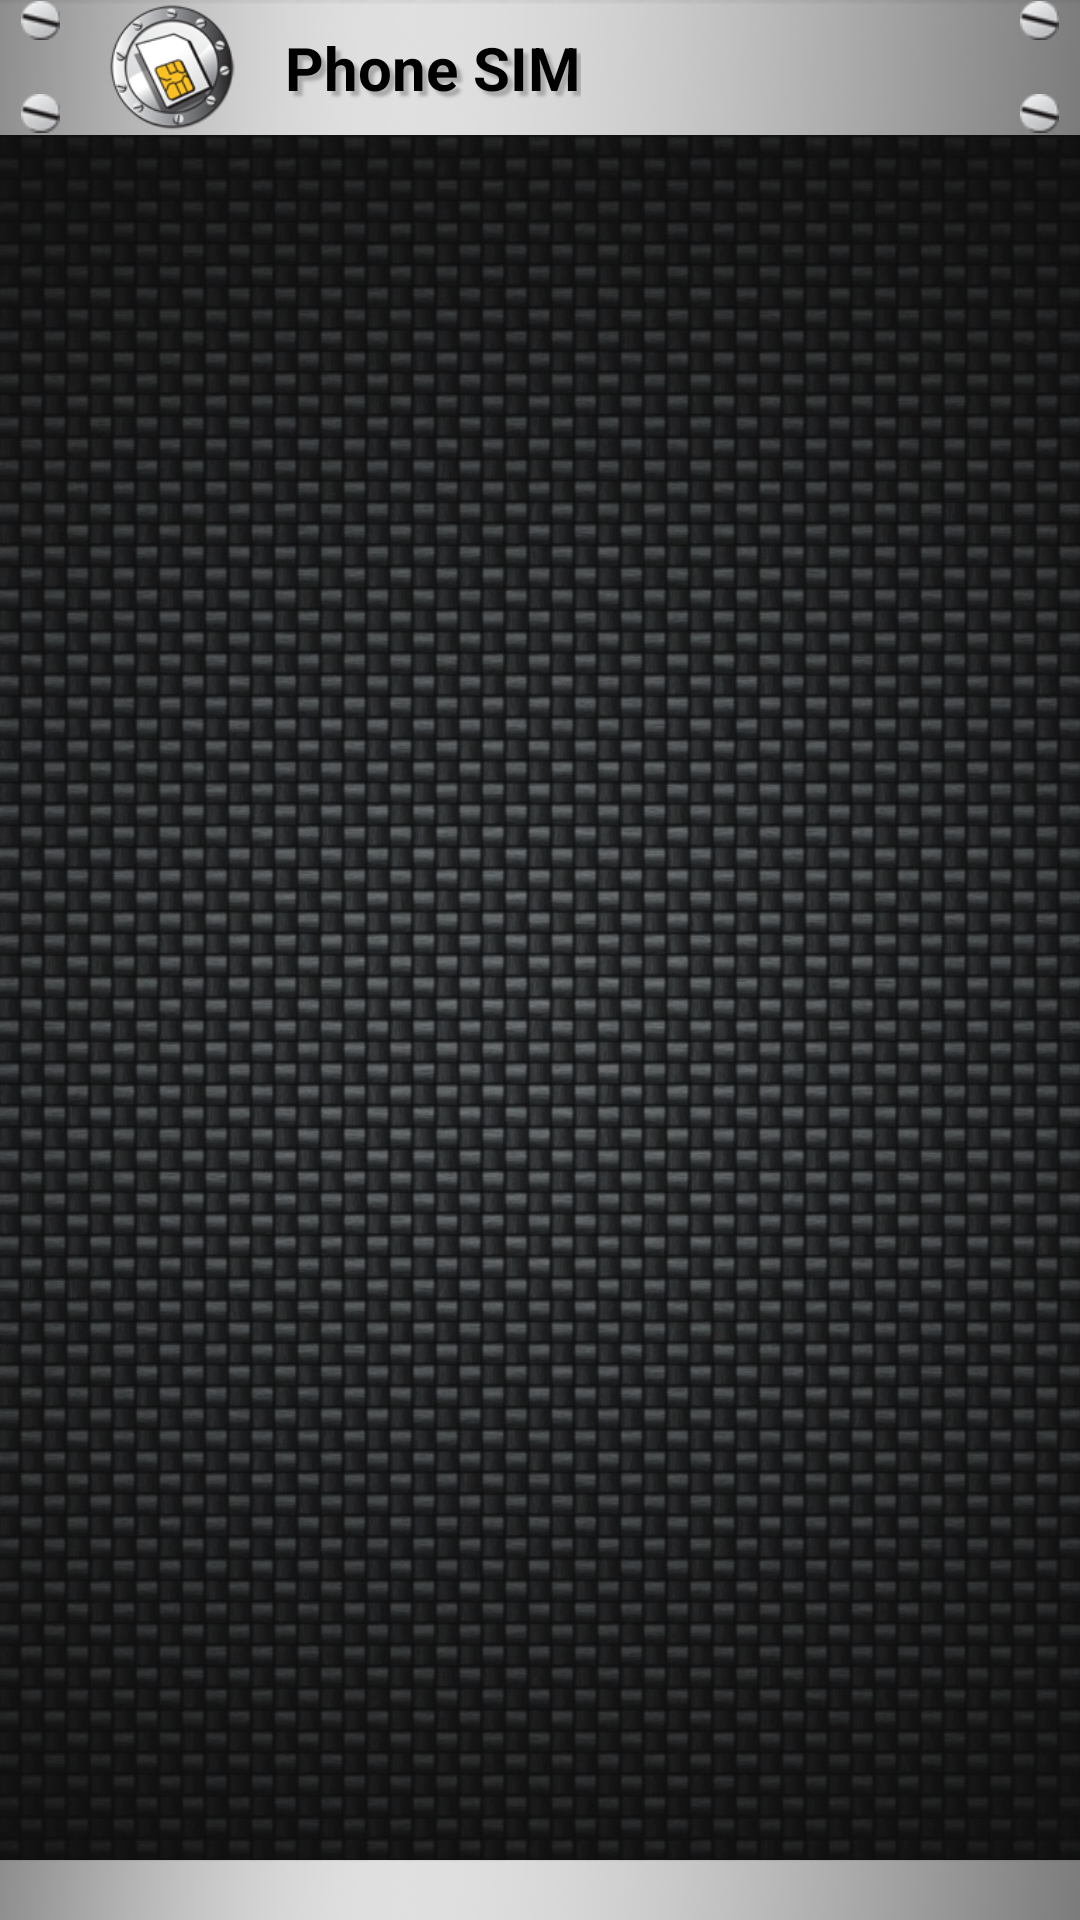

This screen was rendered from an Android layout file. Write that file and the resources it references.
<!-- AndroidManifest.xml: fallback theme Theme.MaterialComponents.DayNight.NoActionBar -->
<!-- res/layout/contactos_sim.xml -->
<?xml version="1.0" encoding="utf-8"?>
<LinearLayout
  xmlns:android="http://schemas.android.com/apk/res/android"
  android:orientation="vertical"
  android:layout_width="match_parent"
  android:layout_height="match_parent" android:weightSum="1">

    <LinearLayout
        android:id="@+id/linearLayout1"
        android:layout_width="match_parent"
        android:layout_height="45dp"
        android:background="@drawable/pie_gris" android:gravity="center_vertical">

        <LinearLayout
            android:id="@+id/linearLayout2"
            android:layout_width="wrap_content"
            android:layout_height="match_parent"
            android:gravity="center_vertical"
            android:orientation="vertical"
            android:paddingLeft="7dp"
            android:paddingRight="15dp" >

            <ImageView
                android:id="@+id/ImageView01"
                android:layout_width="13dp"
                android:layout_height="13dp"
                android:src="@drawable/tornillo" />

            <ImageView
                android:id="@+id/imageView2"
                android:layout_width="13dp"
                android:layout_height="13dp"
                android:layout_marginTop="18dp"
                android:minHeight="13dp"
                android:minWidth="13dp"
                android:src="@drawable/tornillo" />
        </LinearLayout>

        <ImageView
            android:id="@+id/imageView1"
            android:layout_width="45dp"
            android:layout_height="45dp"
            android:src="@drawable/sim_card" >
</ImageView>

        <TextView
            android:id="@+id/textView1"
            android:layout_width="wrap_content"
            android:layout_height="match_parent"
            android:layout_gravity="center_horizontal"
            android:gravity="center_vertical|center_horizontal"
            android:text="@string/contactoSIM" style="@style/header_pantallas" android:paddingLeft="15dp">
</TextView>

       <LinearLayout
            android:id="@+id/linearLayout3"
            android:layout_width="match_parent"
            android:layout_height="match_parent"
            android:gravity="center_vertical|right"
            android:orientation="vertical"
            android:paddingRight="7dp" >

            <ImageView
                android:id="@+id/ImageView02"
                android:layout_width="13dp"
                android:layout_height="13dp"
                android:src="@drawable/tornillo" />

            <ImageView
                android:id="@+id/ImageView03"
                android:layout_width="13dp"
                android:layout_height="13dp"
                android:layout_marginTop="18dp"
                android:minHeight="13dp"
                android:minWidth="13dp"
                android:src="@drawable/tornillo" />
        </LinearLayout>

    </LinearLayout>
    <ListView android:layout_width="match_parent" android:id="@+id/lsvElementos" android:layout_height="match_parent" android:background="@drawable/fondo" android:cacheColorHint="#00000000" android:layout_weight="1"></ListView>

    <FrameLayout
        android:id="@+id/frameLayout1"
        android:layout_width="match_parent"
        android:layout_height="20dp" android:background="@drawable/pie_gris">
    </FrameLayout>
    
</LinearLayout>
<!-- resources referenced by this layout -->
<resources>
  <!-- drawable fondo: jpg bitmap (drawable, 261525 bytes) -->
  <!-- drawable pie_gris: png bitmap (drawable, 9097 bytes) -->
  <!-- drawable sim_card: png bitmap (drawable-hdpi, 11724 bytes) -->
  <!-- drawable tornillo: png bitmap (drawable, 3744 bytes) -->
  <string name="contactoSIM">Phone SIM</string>
  <style name="header_pantallas">
  	    <item name="android:textColor">#000000</item>
  	    <item name="android:textSize">20dp</item>
  	    <item name="android:textStyle">bold</item>
  	    <item name="android:layout_width">wrap_content</item>
  	    <item name="android:layout_height">match_parent</item>
  	    <item name="android:gravity">center_vertical</item>
  	    <item name="android:shadowColor">#A9A9A9</item>
  	    <item name="android:shadowDx">5</item>
  	    <item name="android:shadowDy">5</item>
  	    <item name="android:shadowRadius">2</item>
  	    <item name="android:lines">1</item>
  	</style>
</resources>
